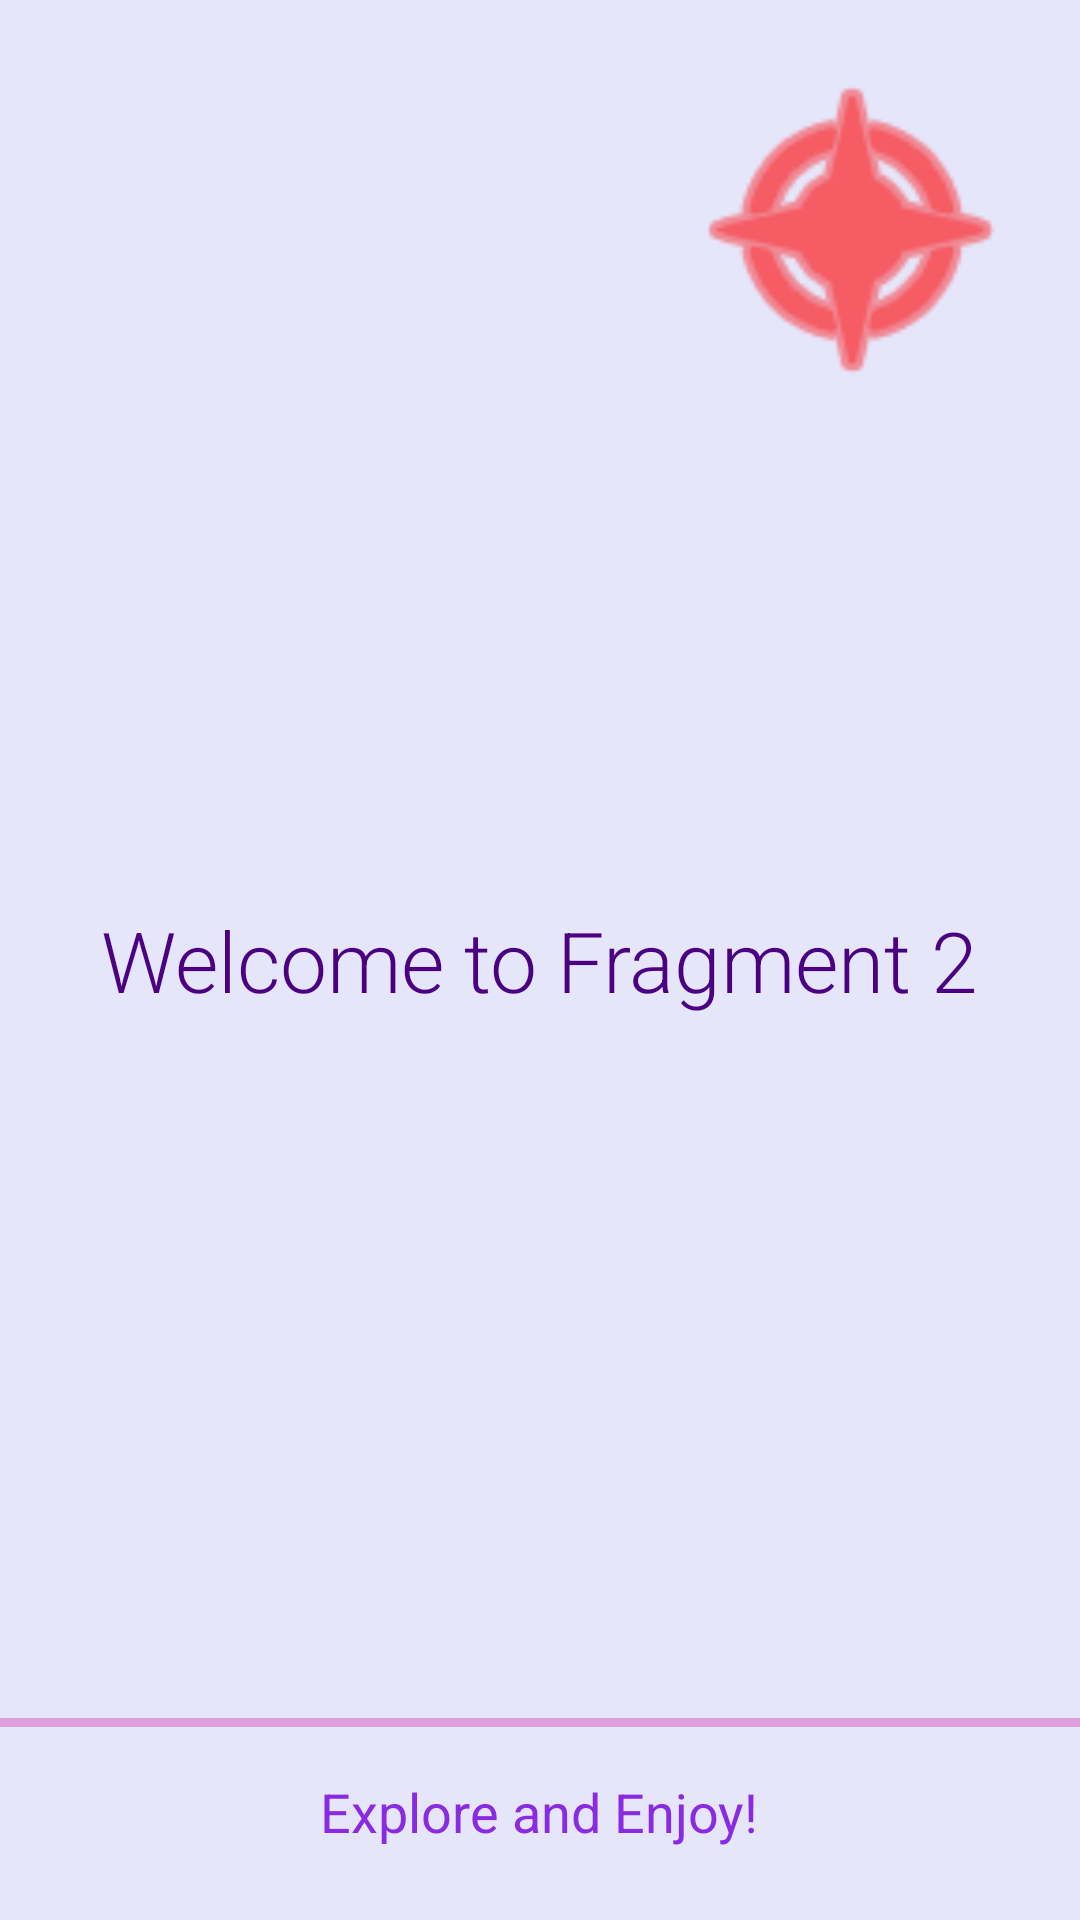

Reconstruct the res/layout file that produces this screen, plus the resources it refers to.
<!-- AndroidManifest.xml: application theme Theme.MAD_Lab -->
<!-- res/layout/activity_l3exercise2_frag2.xml -->
<?xml version="1.0" encoding="utf-8"?>
<RelativeLayout
    xmlns:android="http://schemas.android.com/apk/res/android"
    android:layout_width="match_parent"
    android:layout_height="match_parent"
    android:background="#E6E6FA">

        <TextView
            android:layout_width="wrap_content"
            android:layout_height="wrap_content"
            android:text="Welcome to Fragment 2"
            android:textSize="28sp"
            android:textColor="#4B0082"
            android:fontFamily="sans-serif-light"
            android:layout_centerInParent="true"/>

        <ImageView
            android:layout_width="120dp"
            android:layout_height="120dp"
            android:src="@android:drawable/ic_menu_compass"
            android:layout_alignParentTop="true"
            android:layout_alignParentEnd="true"
            android:layout_margin="16dp"
            android:tint="@color/red" />

        <View
            android:layout_width="match_parent"
            android:layout_height="3dp"
            android:background="#DDA0DD"
            android:layout_above="@id/bottomText"
            android:layout_marginBottom="16dp"/>

        <TextView
            android:id="@+id/bottomText"
            android:layout_width="wrap_content"
            android:layout_height="wrap_content"
            android:text="Explore and Enjoy!"
            android:textSize="18sp"
            android:textColor="#8A2BE2"
            android:layout_alignParentBottom="true"
            android:layout_centerHorizontal="true"
            android:layout_marginBottom="24dp"/>

</RelativeLayout>
<!-- resources referenced by this layout -->
<resources>
  <color name="red">#FFFF0000</color>
  <style name="Theme.MAD_Lab" parent="Theme.MaterialComponents.DayNight.DarkActionBar">
          
          <item name="colorPrimary">@color/purple_500</item>
          <item name="colorPrimaryVariant">@color/purple_700</item>
          <item name="colorOnPrimary">@color/white</item>
          
          <item name="colorSecondary">@color/teal_200</item>
          <item name="colorSecondaryVariant">@color/teal_700</item>
          <item name="colorOnSecondary">@color/black</item>
          
          <item name="android:statusBarColor">?attr/colorPrimaryVariant</item>
          
      </style>
  <color name="purple_500">#FF6200EE</color>
  <color name="purple_700">#FF3700B3</color>
  <color name="white">#FFFFFFFF</color>
  <color name="teal_200">#FF03DAC5</color>
  <color name="teal_700">#FF018786</color>
  <color name="black">#FF000000</color>
</resources>
